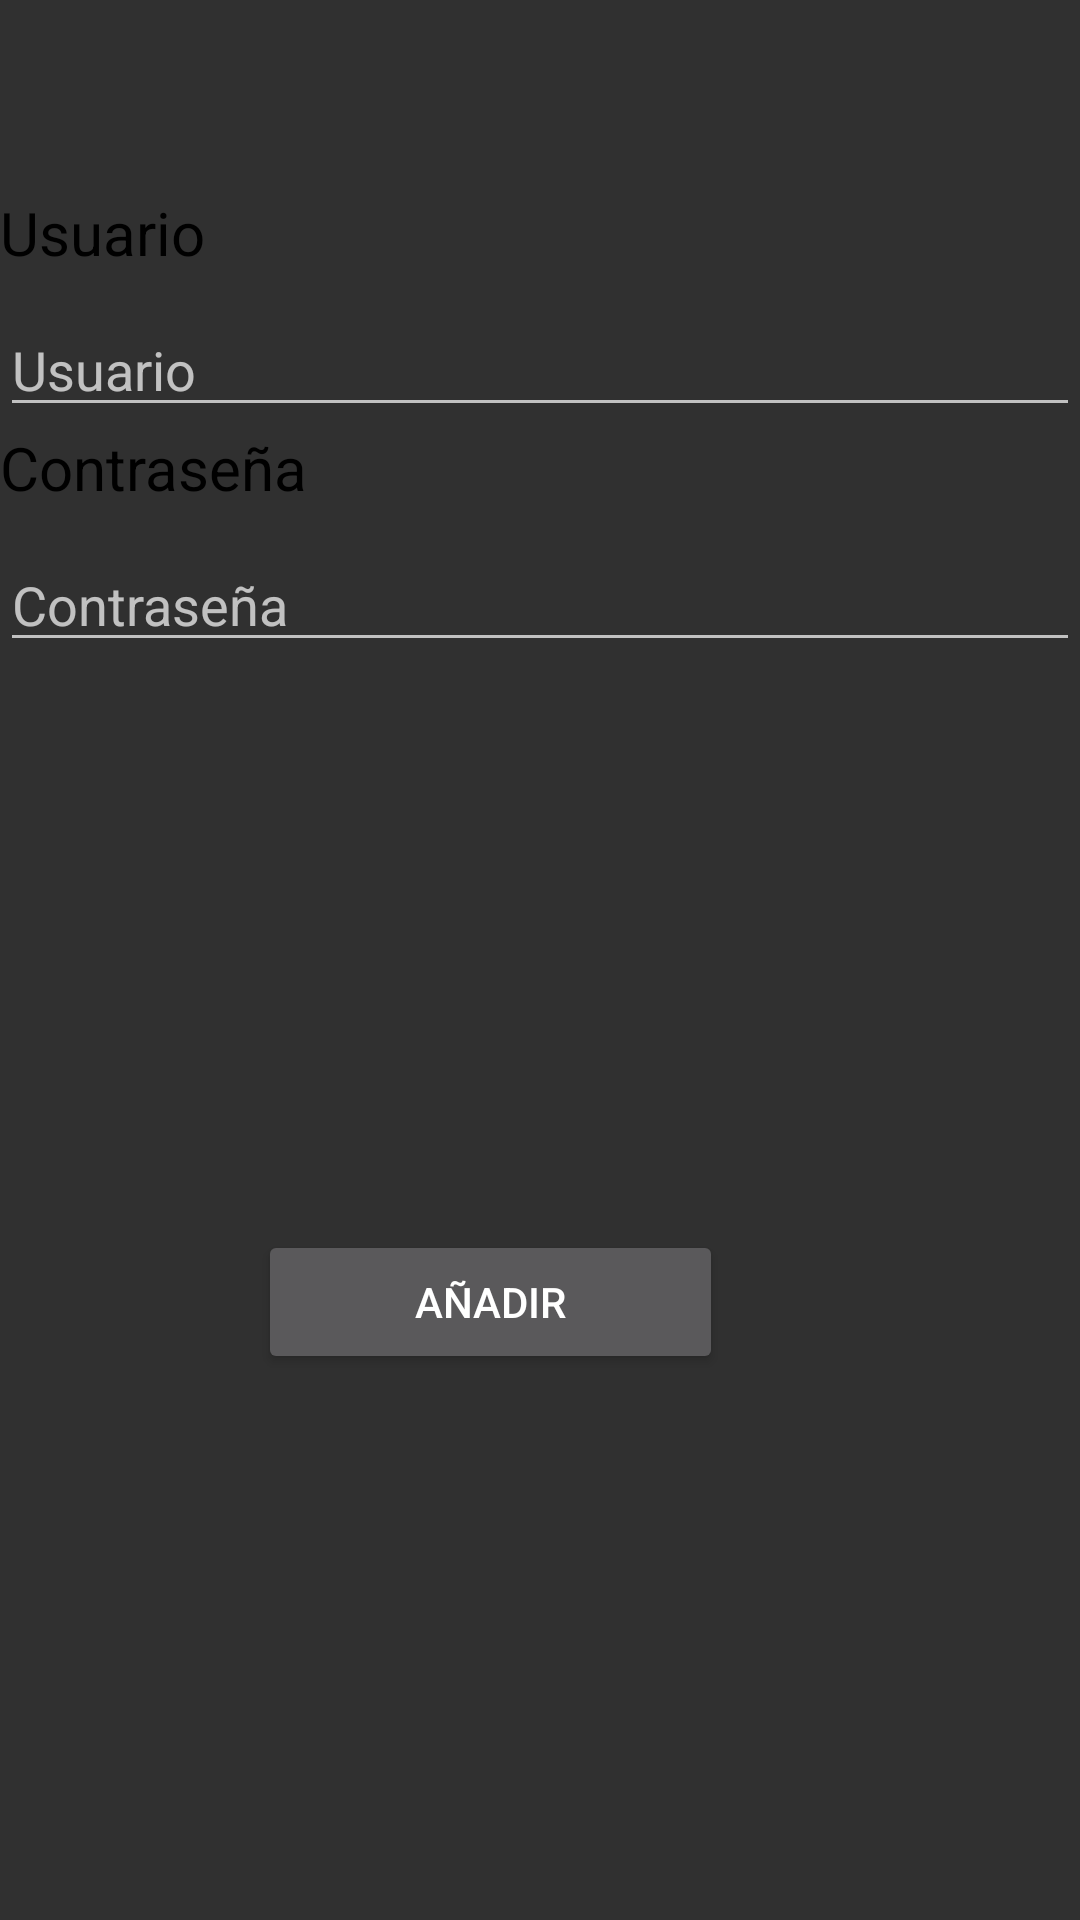

Here is an Android app screen rendered from its layout file. Give the layout XML and the strings, colors and styles it references.
<!-- AndroidManifest.xml: application theme Theme.AppCompat.NoActionBar -->
<!-- res/layout/activity_config.xml -->
<?xml version="1.0" encoding="utf-8"?>
<RelativeLayout xmlns:android="http://schemas.android.com/apk/res/android"
    xmlns:app="http://schemas.android.com/apk/res-auto"
    xmlns:tools="http://schemas.android.com/tools"
    android:layout_width="match_parent"
    android:layout_height="wrap_content"

    >

    <LinearLayout
        android:id="@+id/main"
        android:layout_width="match_parent"
        android:layout_height="match_parent"
        android:layout_alignParentStart="true"
        android:layout_alignParentEnd="true"
        android:layout_marginStart="0dp"
        android:layout_marginEnd="0dp">

        <LinearLayout
            android:id="@+id/container"
            android:layout_width="match_parent"
            android:layout_height="match_parent"
            android:orientation="vertical">

            <LinearLayout
                android:id="@+id/logos"
                android:layout_width="match_parent"
                android:layout_height="64dp"
                android:orientation="vertical"></LinearLayout>

            <LinearLayout
                android:id="@+id/componentes"
                android:layout_width="match_parent"
                android:layout_height="323dp"
                android:orientation="vertical">


                <TextView
                    android:id="@+id/tvUser"
                    android:layout_width="match_parent"
                    android:layout_height="37dp"
                    android:text="Usuario"
                    android:textColor="#000000"
                    android:textSize="20dp" />

                <EditText
                    android:id="@+id/etUser"
                    android:layout_width="match_parent"
                    android:layout_height="wrap_content"
                    android:ems="10"
                    android:hint="Usuario"
                    android:inputType="textPersonName" />

                <TextView
                    android:id="@+id/tvPass"
                    android:layout_width="match_parent"
                    android:layout_height="37dp"
                    android:text="Contraseña"
                    android:textColor="#000000"
                    android:textSize="20dp" />

                <EditText
                    android:id="@+id/etPass"
                    android:layout_width="match_parent"
                    android:layout_height="wrap_content"
                    android:ems="10"
                    android:hint="Contraseña"
                    android:inputType="textAutoCorrect|textPersonName|textPassword" />
            </LinearLayout>

            <LinearLayout
                android:layout_width="match_parent"
                android:layout_height="match_parent"
                android:orientation="horizontal">

                <LinearLayout
                    android:layout_width="86dp"
                    android:layout_height="match_parent"
                    android:orientation="vertical"></LinearLayout>

                <LinearLayout
                    android:layout_width="155dp"
                    android:layout_height="match_parent"
                    android:orientation="vertical">

                    <LinearLayout
                        android:layout_width="match_parent"
                        android:layout_height="23dp"
                        android:orientation="vertical"></LinearLayout>

                    <LinearLayout
                        android:id="@+id/boton"
                        android:layout_width="match_parent"
                        android:layout_height="54dp"
                        android:orientation="vertical">

                        <Button
                            android:id="@+id/bGuardar"
                            android:layout_width="match_parent"
                            android:layout_height="wrap_content"
                            android:text="Añadir" />
                    </LinearLayout>

                    <LinearLayout
                        android:layout_width="match_parent"
                        android:layout_height="match_parent"
                        android:orientation="vertical"></LinearLayout>
                </LinearLayout>

                <LinearLayout
                    android:layout_width="match_parent"
                    android:layout_height="match_parent"
                    android:orientation="vertical"></LinearLayout>
            </LinearLayout>
        </LinearLayout>

    </LinearLayout>
</RelativeLayout>
<!-- resources referenced by this layout -->
<resources>

</resources>
